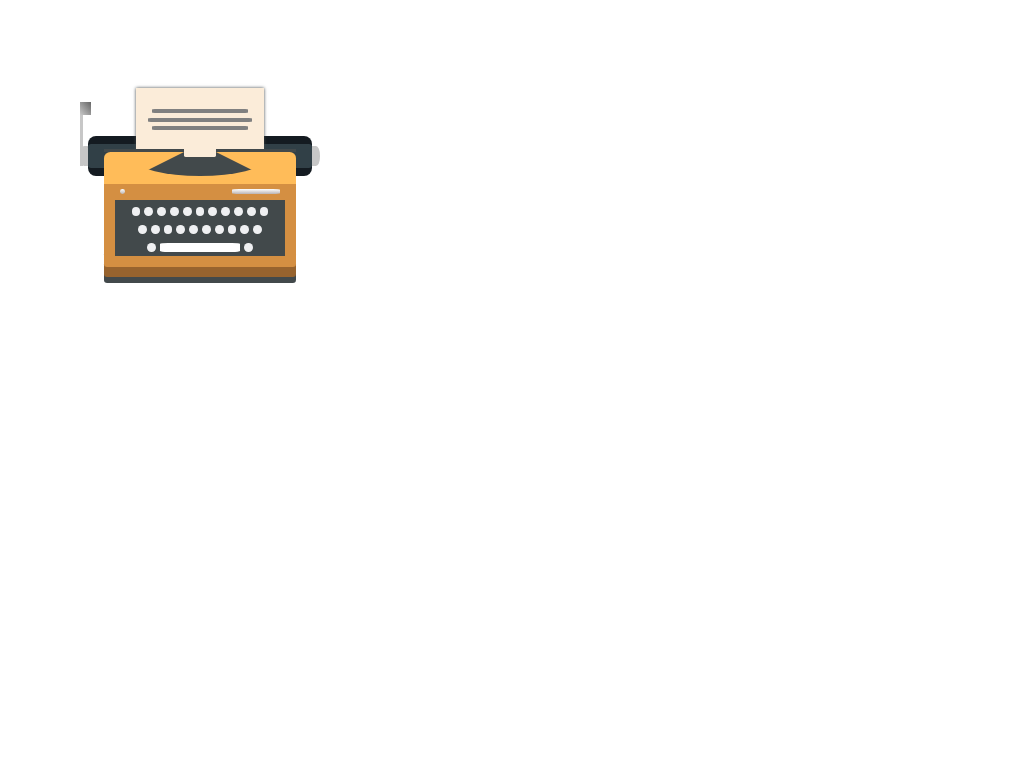

Write a web page that renders exactly this picture using CSS.

<html>
<head>
  <meta charset="UTF-8">
  <meta name="viewport" content="width=device-width, initial-scale=1.0">
  <meta http-equiv="X-UA-Compatible" content="ie=edge">
  <title>CSS Shapes</title>

  <style>
    .container {
      margin: 0 auto;
      padding: 5em;
    }

    .base {
      height: 5.2em;
      width: 12em;
      background-color: #42494B;
      text-align: center;
      border: 0.7em #D48F42 solid;
      border-top: 1em #D48F42 solid;
      border-radius: 0 0 0.2em 0.2em;
      position: relative;
      margin-left: 1em;
      padding: 0.1em;
      box-sizing: border-box;
    }

    .base:after {
      content: " ";
      width: 12em;
      height: 1em;
      background-color: #97632E;
      position: absolute;
      bottom: -1.3em;
      left: -0.7em;
      z-index: -1;
      border-radius: 0.2em;
    }

    .base:before {
      content: " ";
      width: 12em;
      height: 2em;
      background-color: #42494B;
      position: absolute;
      bottom: -1.7em;
      left: -0.7em;
      z-index: -1;
      border-radius: 0.2em;
    }

    .top {
      height: 2em;
      width: 12em;
      background-color: #FFBC59;
      border-radius: 0.4em 0.4em 0em 0em;
      position: relative;
      margin-left: 1em;
      z-index: 3;
      /*border-top: 0.2em solid #42494B;*/
    }

    .top:after {
      content: " ";
      position: absolute;
      top: -0.2em;
      height: 0.2em;
      width: 12em;
      background-color: #42494B;
      /*z*/
    }

    .page {
      margin-left: 3em;
      margin-bottom: -2em;
      height: 5em;
      width: 8em;
      background-color: #FBECD9;
      z-index: 3;
      position: relative;
      text-align: center;
      padding-top: 1em;
      box-sizing: border-box;
      box-shadow: 0.01em 0.02em 0.2em #42494B;
    }

    .line {
      height: 0.25em;
      width: 6em;
      margin:0 auto;
      margin-top: 0.3em;
      border-radius: 10%;
      background-color: gray;
    }

    .page-extender {
      height: 0.8em;
      width: 2em;
      border-radius: 10%;
      background-color: #FBECD9;
      position: absolute;
      z-index: 10;
      left: 5.0em;
      top: -0.5em;
    }

    .bar {
      width: 14em;
      height: 2.5em;
      background-color: #141B21;
      margin-bottom: -1.5em;
      border-radius: 0.5em;
      position:relative;
    }


    .bar:after {
      content: " ";
      width: 14em;
      height: 1.5em;
      background-color: #314047;
      position: absolute;
      top: 0.47em;
      border-radius: 0.2em;
      z-index: 1;
    }

    .right-knob {
      position: absolute;
      top: 0.65em;
      right: -.5em;
      height: 1.2em;
      width: 0.5em;
      background-color: #C7C7C7;
      border-radius: 0 50% 50% 0;
    }

    .left-knob {
      position: absolute;
      top: 0.65em;
      left: -.5em;
      height: 1.2em;
      width: 0.5em;
      background-color: #C7C7C7;
      border-radius: 50% 0 0 50%;
    }

    .flag {
      height: 4em;
      width: 0.2em;
      position: absolute;
      background-color: #C7C7C7;
      left: -0.5em;
      top: -2.1em;
    }

    .flag:after {
      content: " ";
      height: 0.8em;
      width: 0.7em;
      position: absolute;
      top: 0em;
      background-color: silver;
      background: linear-gradient(to bottom left, #666666, #C8C8C8);
    }

    .key {
      height: 0.55em;
      width: 0.55em;
      background-color: #EFF0F2;
      border-radius: 50%;
      display: inline-block;
    }

    .space-bar {
      background-color: white;
      border-radius: 10%;
      display: inline-block;
      height: 0.55em;
      width: 5em;
    }

    .fan {
      position: absolute;
      top: -0.5em;
      left: 2.01em;
      border-left: 4em solid transparent;
      border-right: 4em solid transparent;
      border-bottom: 2em solid #42494B;
      border-radius: 0 0 50% 50%;
    }

    .button {
      height: 0.3em;
      width: 0.3em;
      background: linear-gradient(white, #BAB4B4);
      position: absolute;
      margin-top: -0.8em;
      left: 0.3em;
      border-radius: 50%;
    }

    .button-bar {
      height: 0.3em;
      width: 3em;
      background: linear-gradient(white, #BAB4B4);
      position: absolute;
      margin-top: -0.8em;
      right: 0.3em;
      border-radius: 15%;
    }

  </style>
</head>
<body>
  <div class="container">
    <div class="page">
      <div class="line"></div>
      <div class="line" style="width: 6.5em"></div>
      <div class="line"></div>
    </div>

    <div class="bar">
      <div class="right-knob"></div>
      <div class="left-knob"></div>
      <div class="flag"></div>
    </div>
    <div class="top">
      <div class="page-extender"></div>
      <div class="fan"></div>
    </div>
    <div class="base">
      <div class="button"></div>
      <div class="button-bar"></div>
      <div class="keyboard">
        <div class="row">
          <span class="key"></span>
          <span class="key"></span>
          <span class="key"></span>
          <span class="key"></span>
          <span class="key"></span>
          <span class="key"></span>
          <span class="key"></span>
          <span class="key"></span>
          <span class="key"></span>
          <span class="key"></span>
          <span class="key"></span>
        </div>
        <div class="row">
          <span class="key"></span>
          <span class="key"></span>
          <span class="key"></span>
          <span class="key"></span>
          <span class="key"></span>
          <span class="key"></span>
          <span class="key"></span>
          <span class="key"></span>
          <span class="key"></span>
          <span class="key"></span>
        </div>
        <div class="row">
          <span class="key"></span>
          <span class="space-bar"></span>
          <span class="key"></span>
        </div>
      </div>
    </div>
  </div>
</body>
</html>
